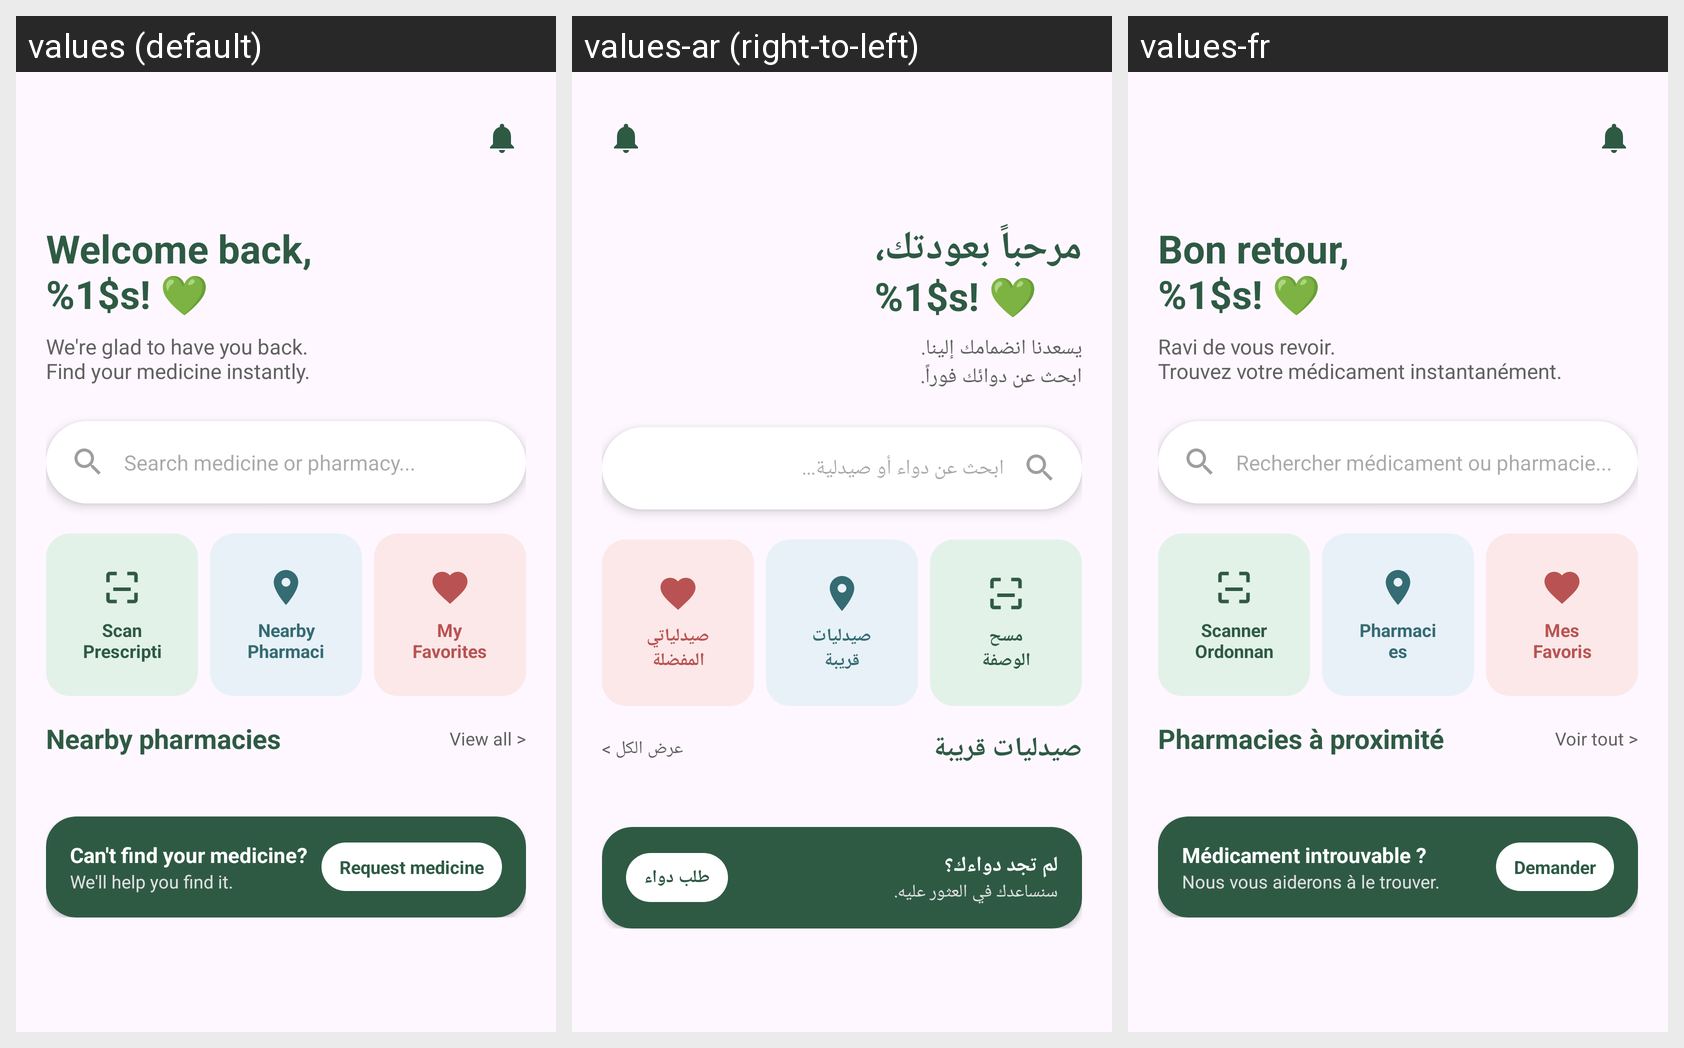

This grid shows one Android layout under several languages. Give, for every string resource on the screen, its name, the default text and each shown locale's text.
Android screen res/layout/fragment_home.xml rendered under 3 locales, left to right: values (default), values-ar (right-to-left), values-fr. Device: Nexus 5 (rendered at 1080×1920; each locale shown at half size, 540×960, under a caption strip naming it); theme Theme.Aqrab.
Strings drawn on this screen, with the default value and each locale's value (text and hints the layout hard-codes, and strings that could not be matched under every locale, appear in the picture but are not listed):

welcome_back
  values: Welcome back,
      %1$s! 💚
  values-ar: مرحباً بعودتك،
      %1$s! 💚
  values-fr: Bon retour,
      %1$s! 💚

home_subtitle
  values: We're glad to have you back.
      Find your medicine instantly.
  values-ar: يسعدنا انضمامك إلينا.
      ابحث عن دوائك فوراً.
  values-fr: Ravi de vous revoir.
      Trouvez votre médicament instantanément.

search_home_hint
  values: Search medicine or pharmacy...
  values-ar: ابحث عن دواء أو صيدلية...
  values-fr: Rechercher médicament ou pharmacie...

scan_prescription
  values: Scan
      Prescription
  values-ar: مسح
      الوصفة
  values-fr: Scanner
      Ordonnance

nearby_pharmacies
  values: Nearby
      Pharmacies
  values-ar: صيدليات
      قريبة
  values-fr: Pharmacies
      Proches

my_favorites
  values: My
      Favorites
  values-ar: صيدلياتي
      المفضلة
  values-fr: Mes
      Favoris

feature_nearby
  values: Nearby pharmacies
  values-ar: صيدليات قريبة
  values-fr: Pharmacies à proximité

view_all_arrow
  values: View all >
  values-ar: عرض الكل >
  values-fr: Voir tout >

cant_find_medicine
  values: Can't find your medicine?
  values-ar: لم تجد دواءك؟
  values-fr: Médicament introuvable ?

help_find_it
  values: We'll help you find it.
  values-ar: سنساعدك في العثور عليه.
  values-fr: Nous vous aiderons à le trouver.

request_medicine
  values: Request medicine
  values-ar: طلب دواء
  values-fr: Demander
